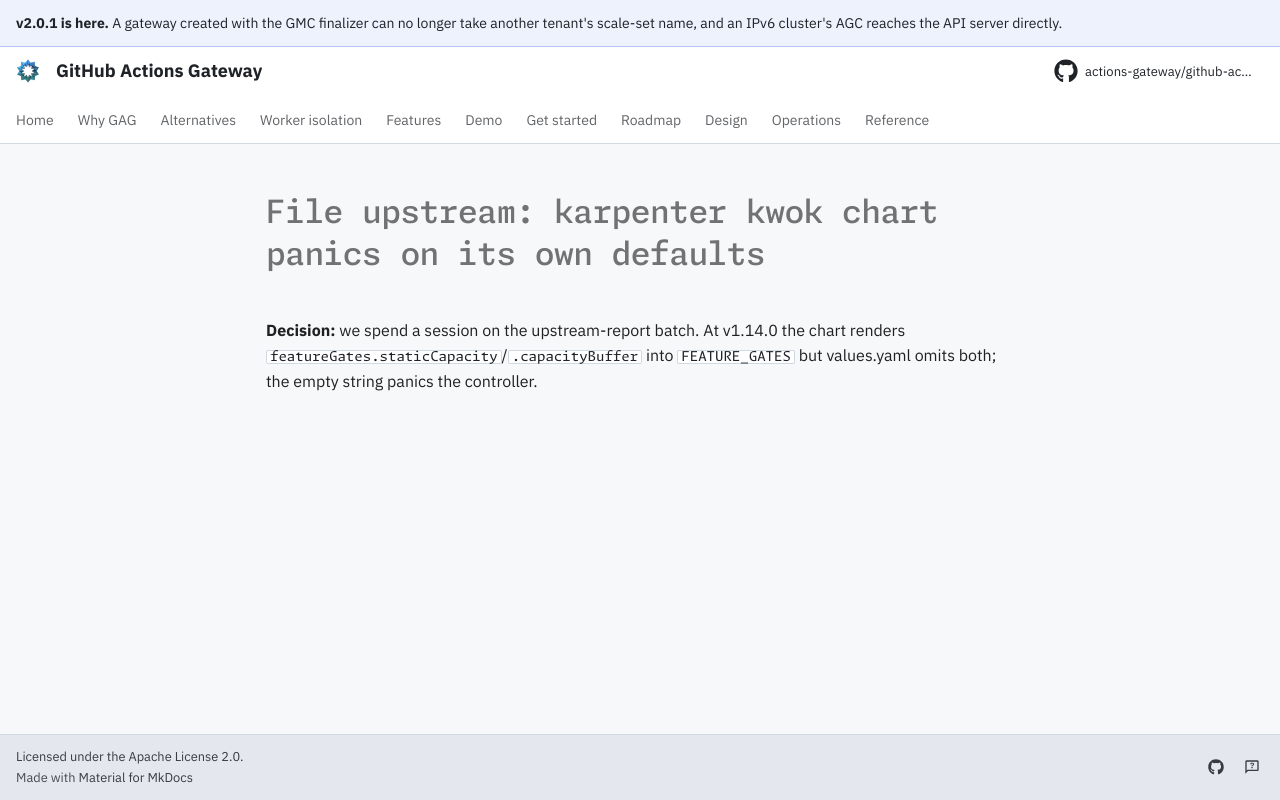

repository: actions-gateway/github-actions-gateway · page: dev/queue/Q531/index.html · generator: mkdocs

---
id: Q531
rank: am
labels:
    - docs
status: deferred
size: S
target: ../plan/capacity-aware-intake.md#9i-the-karpenter-arm-of-the-drift-gate-and-what-it-measured-q479
---

# File upstream: karpenter kwok chart panics on its own defaults

**Decision:** we spend a session on the upstream-report batch.
At v1.14.0 the chart renders `featureGates.staticCapacity`/`.capacityBuffer` into `FEATURE_GATES` but values.yaml omits both; the empty string panics the controller.
